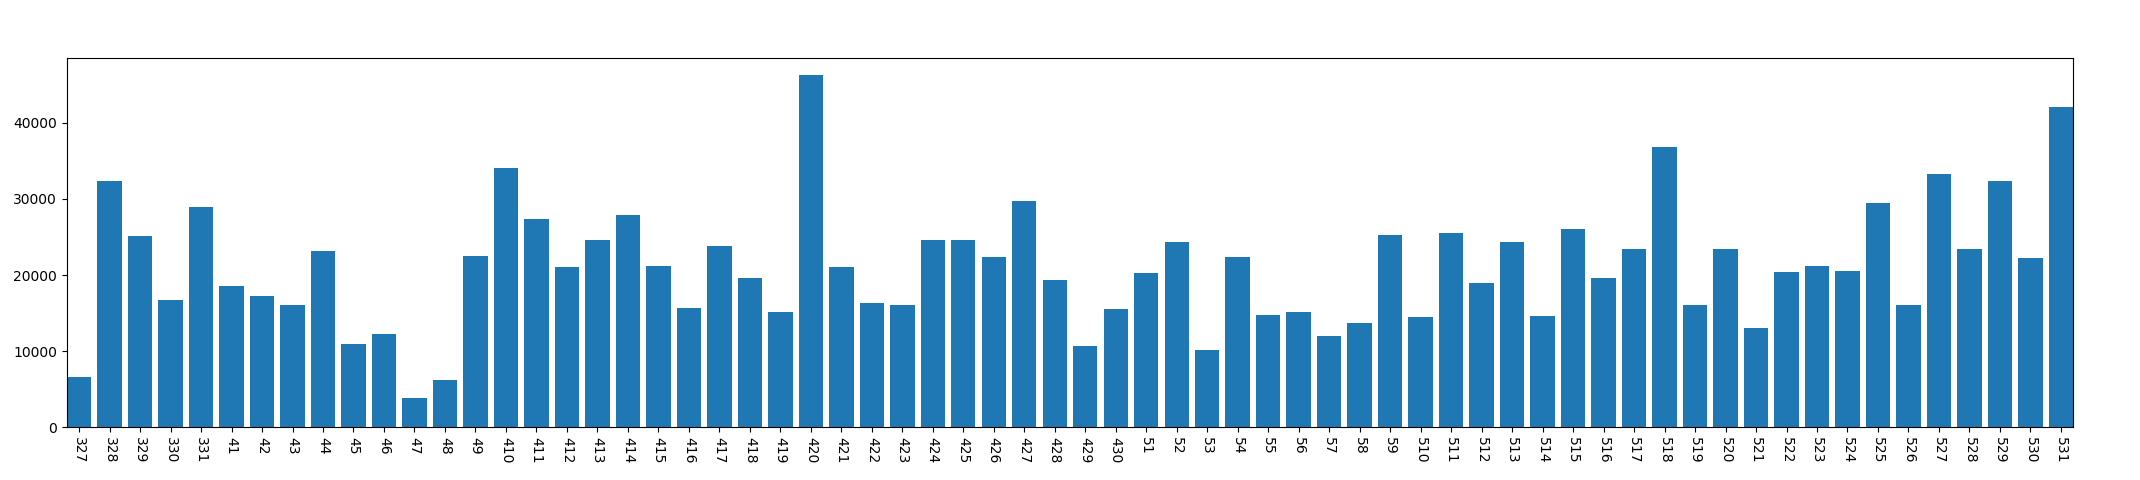

The table this chart was drawn from, first rows:
, year, mon, day, conversation_time
0, 2013, 3, 27, 6622
1, 2013, 3, 28, 32389
2, 2013, 3, 29, 25189
3, 2013, 3, 30, 16677
4, 2013, 3, 31, 28924
5, 2013, 4, 1, 18549
6, 2013, 4, 2, 17278
7, 2013, 4, 3, 16114
8, 2013, 4, 4, 23210
9, 2013, 4, 5, 10910
10, 2013, 4, 6, 12208
11, 2013, 4, 7, 3781
12, 2013, 4, 8, 6229
13, 2013, 4, 9, 22475
14, 2013, 4, 10, 34038
15, 2013, 4, 11, 27405
16, 2013, 4, 12, 21079
17, 2013, 4, 13, 24585
18, 2013, 4, 14, 27903
19, 2013, 4, 15, 21140
20, 2013, 4, 16, 15707
21, 2013, 4, 17, 23777
22, 2013, 4, 18, 19622
23, 2013, 4, 19, 15159
24, 2013, 4, 20, 46273
25, 2013, 4, 21, 21082
26, 2013, 4, 22, 16283
27, 2013, 4, 23, 16028
28, 2013, 4, 24, 24580
29, 2013, 4, 25, 24594
30, 2013, 4, 26, 22436
31, 2013, 4, 27, 29728
32, 2013, 4, 28, 19379
33, 2013, 4, 29, 10731
34, 2013, 4, 30, 15479
35, 2013, 5, 1, 20319
36, 2013, 5, 2, 24330
37, 2013, 5, 3, 10180
38, 2013, 5, 4, 22347
39, 2013, 5, 5, 14739
40, 2013, 5, 6, 15145
41, 2013, 5, 7, 11946
42, 2013, 5, 8, 13633
43, 2013, 5, 9, 25270
44, 2013, 5, 10, 14485
45, 2013, 5, 11, 25510
46, 2013, 5, 12, 18945
47, 2013, 5, 13, 24362
48, 2013, 5, 14, 14592
49, 2013, 5, 15, 26055
50, 2013, 5, 16, 19581
51, 2013, 5, 17, 23449
52, 2013, 5, 18, 36832
53, 2013, 5, 19, 16071
54, 2013, 5, 20, 23464
55, 2013, 5, 21, 13089
56, 2013, 5, 22, 20368
57, 2013, 5, 23, 21238
58, 2013, 5, 24, 20564
59, 2013, 5, 25, 29514
... 6 more rows
